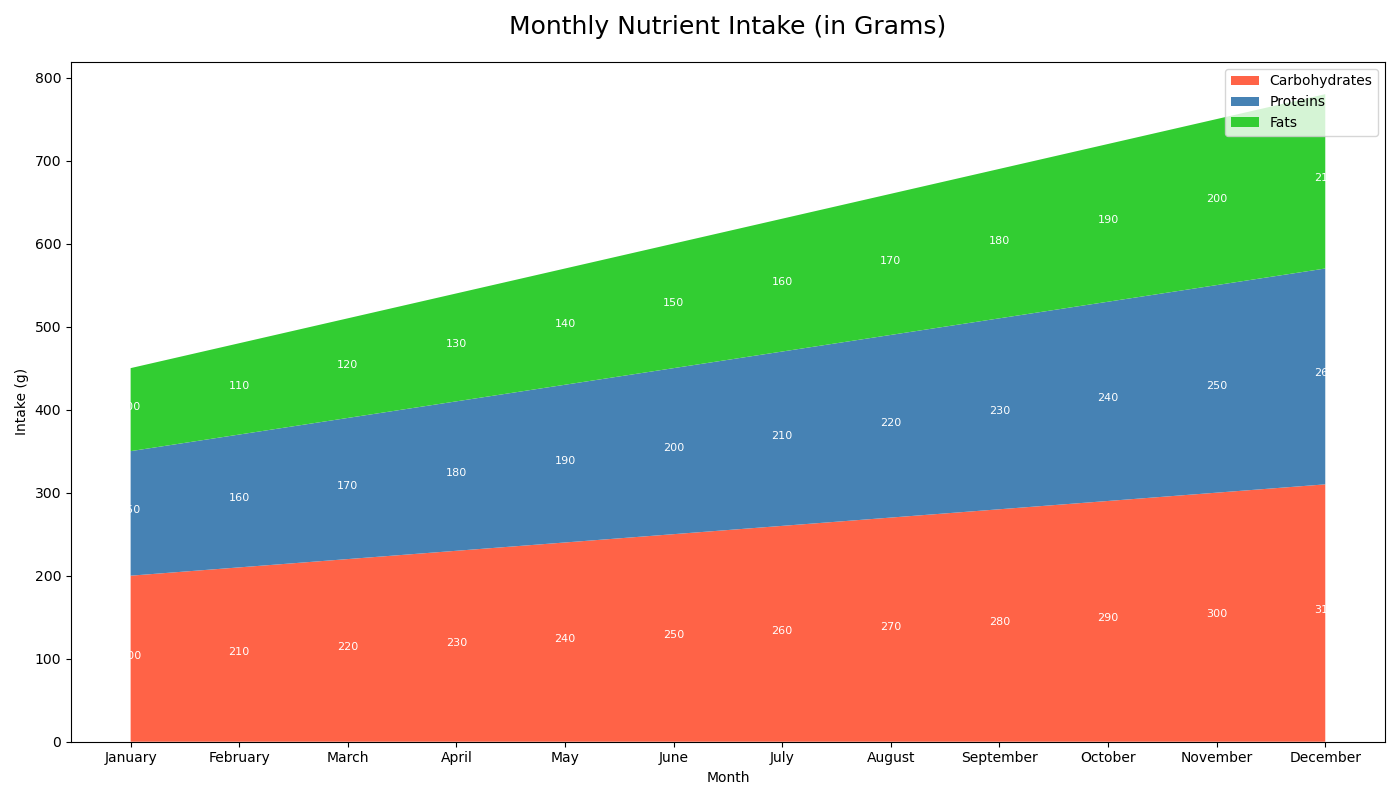

The data file committed next to this chart (first rows):
Month, Carbohydrates, Proteins, Fats
January, 200, 150, 100
February, 210, 160, 110
March, 220, 170, 120
April, 230, 180, 130
May, 240, 190, 140
June, 250, 200, 150
July, 260, 210, 160
August, 270, 220, 170
September, 280, 230, 180
October, 290, 240, 190
November, 300, 250, 200
December, 310, 260, 210
